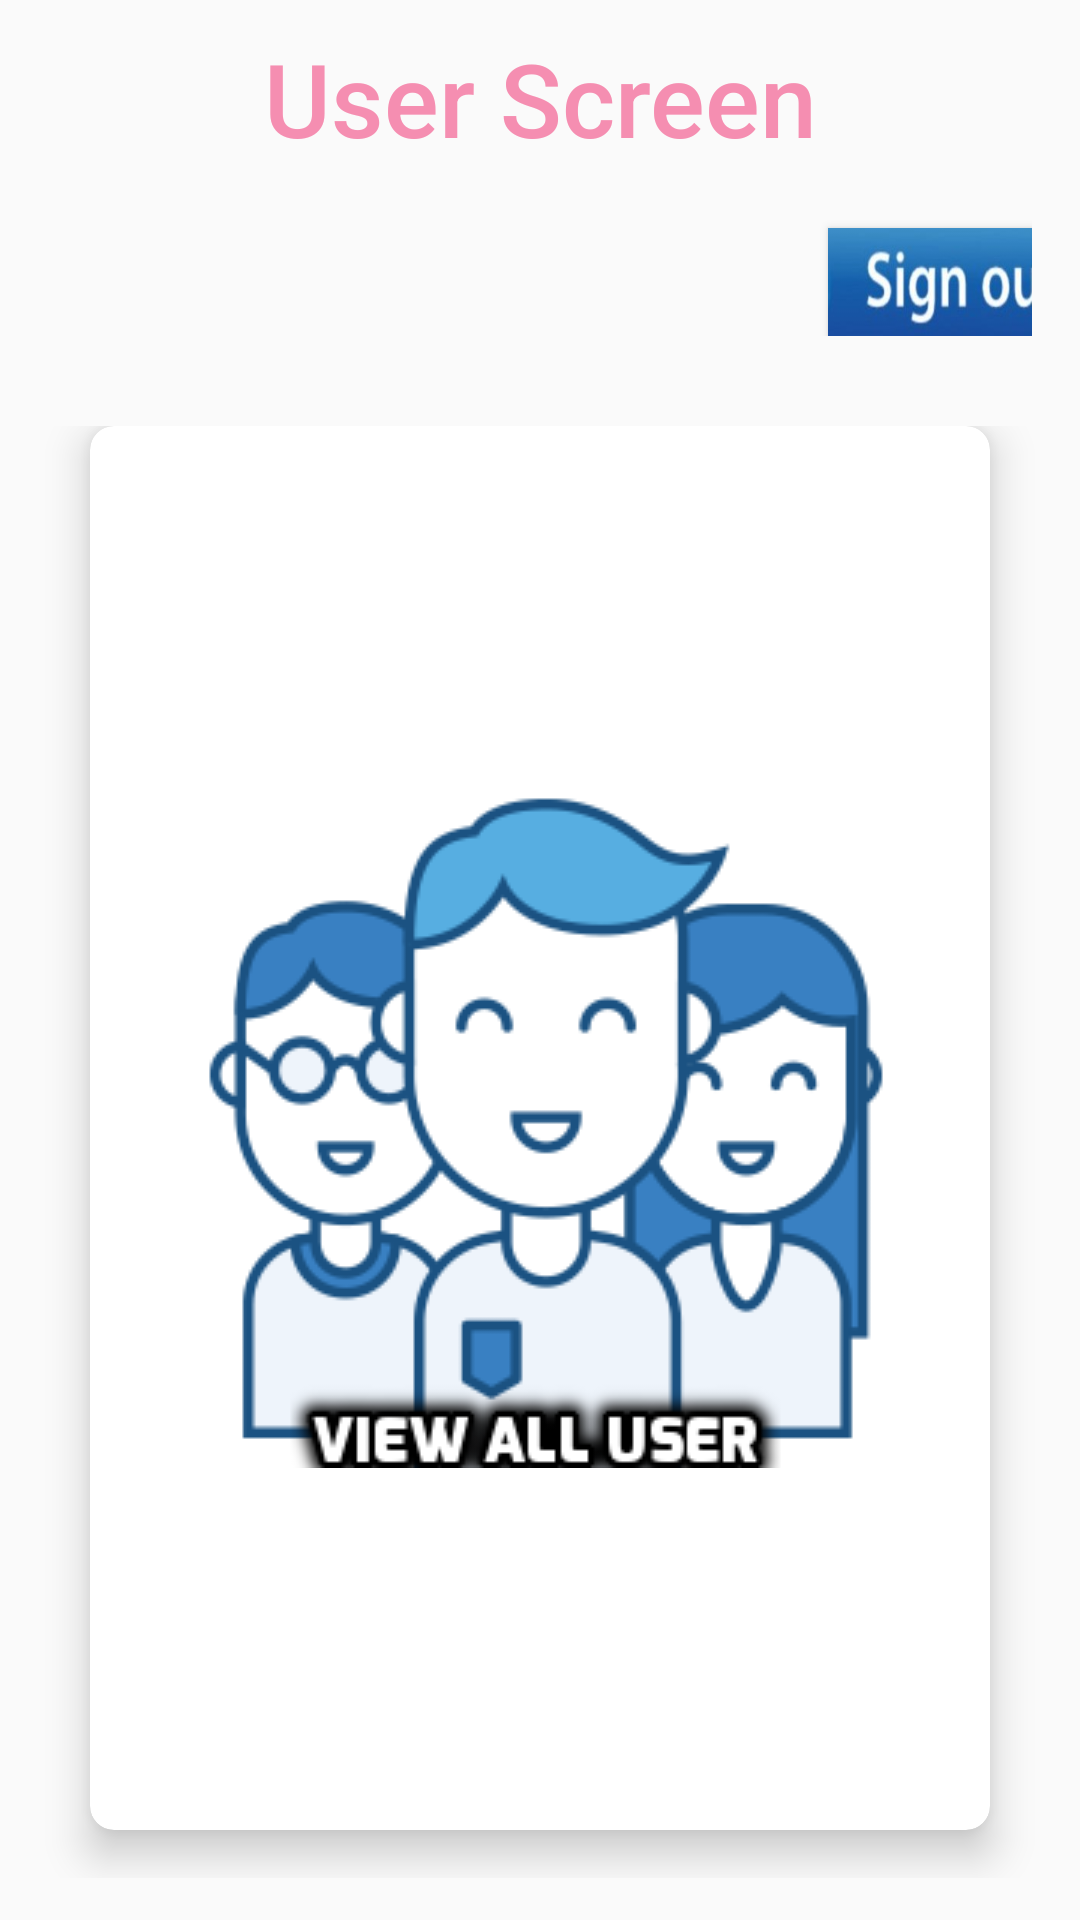

Android layout source for this screen:
<!-- AndroidManifest.xml: application theme AppTheme -->
<!-- res/layout/activity_user.xml -->
<?xml version="1.0" encoding="utf-8"?>

<LinearLayout xmlns:android="http://schemas.android.com/apk/res/android"
    xmlns:app="http://schemas.android.com/apk/res-auto"
    xmlns:tools="http://schemas.android.com/tools"
    android:layout_width="match_parent"
    android:layout_height="match_parent"
    android:orientation="vertical"
    android:weightSum="10"
    android:background="@drawable/logo"
    tools:context=".UserActivity">


    <RelativeLayout
        android:layout_width="match_parent"
        android:layout_height="0dp"
        android:layout_weight="2">


        <TextView
            android:id="@+id/textview"
            android:layout_width="match_parent"
            android:layout_height="match_parent"
            android:layout_centerInParent="true"
            android:fontFamily="sans-serif-medium"
            android:text="User Screen"
            android:layout_marginBottom="20dp"
            android:layout_marginLeft="20dp"
            android:textAlignment="center"
            android:textColor="@color/colorAccent"
            android:textSize="34sp" />
        <LinearLayout
            android:layout_width="wrap_content"
            android:layout_height="wrap_content"
            android:layout_gravity="center_horizontal|center_vertical"
            android:layout_margin="16dp"
            android:orientation="vertical">
            <Button
                android:id="@+id/logout_btn"
                android:layout_width="90dp"
                android:background="@drawable/img13"
                android:layout_height="40dp"
                android:layout_marginTop="60dp"
                android:layout_marginLeft="260dp">

            </Button>





        </LinearLayout>


    </RelativeLayout>


    <GridLayout
        android:id="@+id/textGrid"
        android:layout_width="match_parent"
        android:layout_height="0dp"
        android:layout_weight="8"
        android:alignmentMode="alignMargins"
        android:columnCount="1"
        android:columnOrderPreserved="false"
        android:padding="14dp"
        android:rowCount="1">


        <android.support.v7.widget.CardView
            android:layout_width="0dp"
            android:layout_height="0dp"
            android:layout_columnWeight="1"
            android:layout_marginBottom="16dp"
            android:layout_marginLeft="16dp"
            android:layout_marginRight="16dp"
            android:layout_rowWeight="1"
            app:cardCornerRadius="8dp"
            app:cardElevation="8dp">

            <LinearLayout
                android:layout_width="400dp"
                android:layout_height="wrap_content"
                android:layout_gravity="center_horizontal|center_vertical"
                android:layout_margin="16dp"
                android:orientation="vertical">

                <ImageView
                    android:id="@+id/second"
                    android:layout_width="wrap_content"
                    android:layout_height="wrap_content"
                    android:layout_gravity="center_horizontal"
                    android:src="@drawable/img5" />



            </LinearLayout>
        </android.support.v7.widget.CardView>


    </GridLayout>

</LinearLayout>
<!-- resources referenced by this layout -->
<resources>
  <color name="colorAccent">#f58eb1</color>
  <!-- drawable img13: jpg bitmap (drawable, 27931 bytes) -->
  <!-- drawable img5: png bitmap (drawable, 26363 bytes) -->
  <style name="AppTheme" parent="Theme.AppCompat.Light.DarkActionBar">
          
          <item name="windowActionBar">false</item>
          <item name="windowNoTitle">true</item>
  
          <item name="colorPrimary">@color/colorPrimary</item>
          <item name="colorPrimaryDark">@color/colorPrimaryDark</item>
          <item name="colorAccent">@color/colorAccent</item>
      </style>
  <color name="colorPrimary">#3F51B5</color>
  <color name="colorPrimaryDark">#303F9F</color>
</resources>
